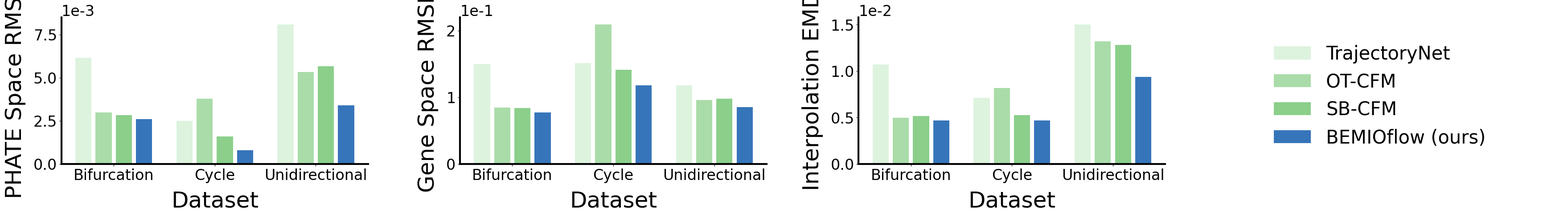

This chart was generated by the following Python code:
import os
import numpy as np
from matplotlib import pyplot as plt


data_comparison_Trajectory = {
    "methods": [r"TrajectoryNet", r"OT-CFM", r"SB-CFM", r"BEMIOflow (ours)"],
    "colors": ["#DDF3DE", "#AADCA9", "#8BCF8B", "#3775BA"],
    "metrics": ["PHATE Space RMSE", "Gene Space RMSE", "Interpolation EMD"],
    "datasets": ["Bifurcation", "Cycle", "Unidirectional"],
    "mean": {
        "PHATE Space RMSE": {
            "Bifurcation": np.array([6.16, 2.98, 2.83, 2.60]) * 1e-3,
            "Cycle": np.array([2.49, 3.79, 1.58, 0.777]) * 1e-3,
            "Unidirectional": np.array([8.08, 5.33, 5.67, 3.40]) * 1e-3,
        },
        "Gene Space RMSE": {
            "Bifurcation": np.array([0.150, 0.0842, 0.0835, 0.0773]),
            "Cycle": np.array([0.151, 0.209, 0.141, 0.118]),
            "Unidirectional": np.array([0.118, 0.0960, 0.0978, 0.0853]),
        },
        "Interpolation EMD": {
            "Bifurcation": np.array([1.07, 0.495, 0.516, 0.465]) * 1e-2,
            "Cycle": np.array([0.710, 0.818, 0.526, 0.465]) * 1e-2,
            "Unidirectional": np.array([1.50, 1.32, 1.28, 0.935]) * 1e-2,
        },
    },
}


if __name__ == "__main__":
    plt.rcParams["font.family"] = "helvetica"
    plt.rcParams["font.size"] = 24
    plt.rcParams["axes.spines.right"] = False
    plt.rcParams["axes.spines.top"] = False
    plt.rcParams["axes.linewidth"] = 3

    fig = plt.figure(figsize=(36, 6))

    num_methods = len(data_comparison_Trajectory["methods"])
    for metric_idx, metric_name in enumerate(data_comparison_Trajectory["metrics"]):
        ax = fig.add_subplot(1, 4, metric_idx + 1)
        xtick_list = []

        for dataset_idx, dataset_name in enumerate(data_comparison_Trajectory["datasets"]):
            ax.bar(
                np.arange(num_methods) + dataset_idx * (num_methods + 1),
                data_comparison_Trajectory["mean"][metric_name][dataset_name],
                color=data_comparison_Trajectory["colors"],
                label=data_comparison_Trajectory["methods"],
            )

            xtick_list.append(np.mean(np.arange(num_methods)) + dataset_idx * (num_methods + 1))

            if dataset_idx == 0:
                handles, labels = ax.get_legend_handles_labels()

        ax.set_xticks(xtick_list)
        ax.set_xticklabels(data_comparison_Trajectory["datasets"])
        ax.set_ylabel(data_comparison_Trajectory["metrics"][metric_idx], fontsize=36, labelpad=12)
        ax.set_xlabel("Dataset", fontsize=36, labelpad=12)
        ax.ticklabel_format(axis="y", style="sci", scilimits=(0, 0))

    ax = fig.add_subplot(1, 4, 4)
    ax.legend(handles, labels, fontsize=30, loc="lower left", frameon=False)
    ax.set_axis_off()

    fig.tight_layout(pad=2)

    os.makedirs("./figures/", exist_ok=True)
    fig.savefig("./figures/fig2_comparison_Trajectory.png", dpi=300)
    fig.savefig("./figures/fig2_comparison_Trajectory.pdf", dpi=300)
    plt.close(fig)
